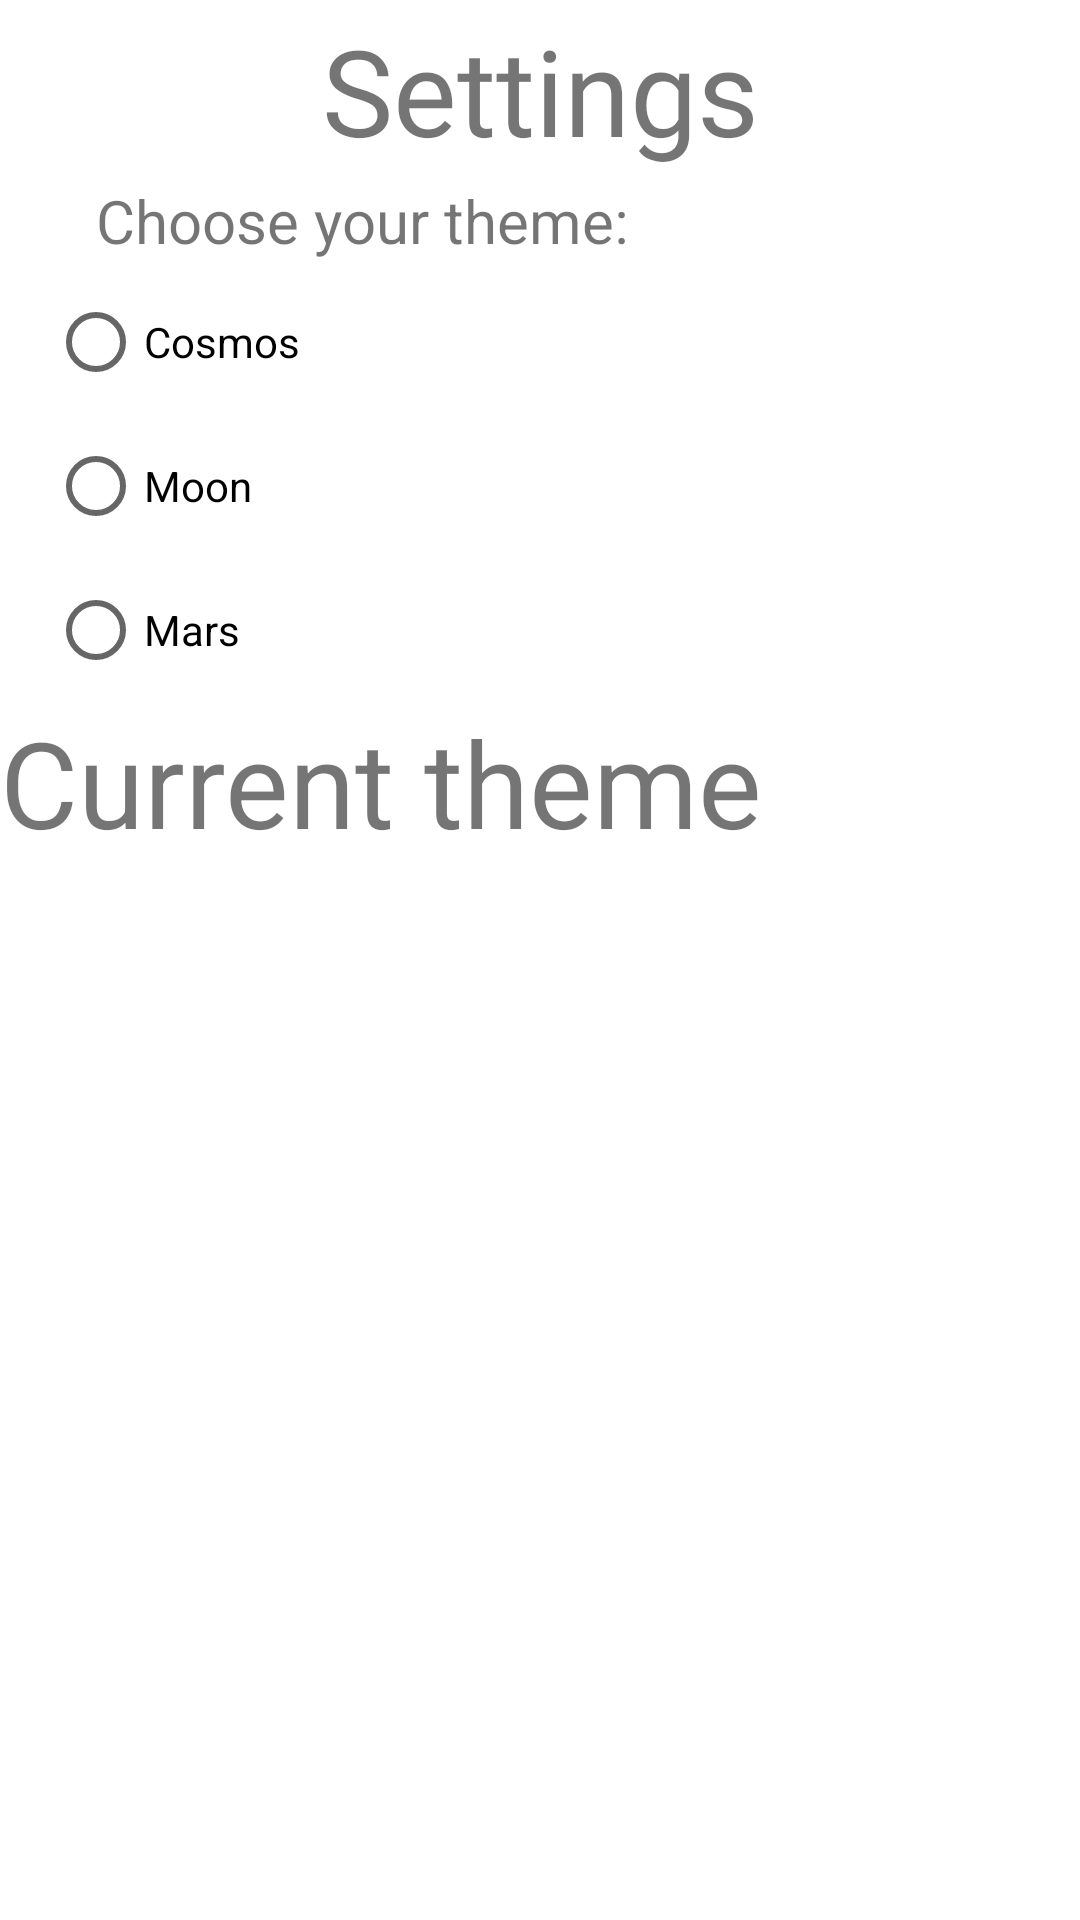

Layout XML and referenced resources for this Android screen:
<!-- AndroidManifest.xml: application theme Theme.MaterialDesign -->
<!-- res/layout/fragment_settings.xml -->
<?xml version="1.0" encoding="utf-8"?>
<LinearLayout xmlns:android="http://schemas.android.com/apk/res/android"
    android:id="@+id/settings_fr"
    android:layout_width="match_parent"
    android:layout_height="match_parent"
    android:orientation="vertical">

    <TextView
        android:id="@+id/setting_title"
        android:layout_width="match_parent"
        android:layout_height="60dp"
        android:fontFamily="@font/rampart_one"
        android:textSize="@dimen/titleTextSize"
        android:gravity="center"
        android:text="@string/settings"/>


    <RadioGroup
        android:id="@+id/radioGroup"
        android:layout_width="match_parent"
        android:layout_height="wrap_content"
        android:layout_marginHorizontal="@dimen/startMarginRowContent"
        android:alpha="2"
        android:background="@color/white"
        android:checkedButton="@+id/radio_button_1">

        <TextView
            android:layout_width="match_parent"
            android:layout_height="30dp"
            android:layout_marginStart="@dimen/endMarginRowContent"
            android:text="@string/settings_radio_name"
            android:textSize="@dimen/defaultTextSize" />

        <RadioButton
            android:id="@+id/rb1"
            android:layout_width="match_parent"
            android:layout_height="match_parent"
            android:text="@string/settings_radio_cosmos" />

        <RadioButton
            android:id="@+id/rb2"
            android:layout_width="match_parent"
            android:layout_height="match_parent"
            android:text="@string/settings_radio_moon" />

        <RadioButton
            android:id="@+id/rb3"
            android:layout_width="match_parent"
            android:layout_height="match_parent"
            android:text="@string/settings_radio_mars" />
    </RadioGroup>

    <TextView
        android:layout_width="match_parent"
        android:layout_height="wrap_content"
        android:textSize="@dimen/titleTextSize"
        android:text="@string/settings_theme_title"/>
    <ImageView
        android:id="@+id/settingImageView"
        android:layout_width="match_parent"
        android:layout_height="match_parent"/>
</LinearLayout>
<!-- resources referenced by this layout -->
<resources>
  <color name="white">#FFFFFFFF</color>
  <dimen name="defaultTextSize">20sp</dimen>
  <dimen name="endMarginRowContent">16dp</dimen>
  <dimen name="startMarginRowContent">16dp</dimen>
  <dimen name="titleTextSize">40sp</dimen>
  <string name="settings">Settings</string>
  <string name="settings_radio_cosmos">Cosmos</string>
  <string name="settings_radio_mars">Mars</string>
  <string name="settings_radio_moon">Moon</string>
  <string name="settings_radio_name">Choose your theme: </string>
  <string name="settings_theme_title">Current theme</string>
  <style name="Theme.MaterialDesign" parent="Theme.MaterialComponents.Light.NoActionBar">
          
          <item name="colorPrimary">@color/purple_500</item>
          <item name="colorPrimaryVariant">@color/purple_700</item>
          <item name="colorOnPrimary">@color/white</item>
          
          <item name="colorSecondary">@color/teal_200</item>
          <item name="colorSecondaryVariant">@color/teal_700</item>
          <item name="colorOnSecondary">@color/black</item>
          
          <item name="android:statusBarColor" tools:targetApi="l">?attr/colorPrimaryVariant</item>
          <item name="bottomNavigationStyle">@style/MyBottomNavigationStyle</item>
          
      </style>
  <color name="purple_500">#3f51b5</color>
  <color name="purple_700">#002984</color>
  <color name="teal_200">#2196f3</color>
  <color name="teal_700">#6ec6ff</color>
  <color name="black">#FF000000</color>
  <style name="MyBottomNavigationStyle" parent="@style/Widget.MaterialComponents.BottomNavigationView.PrimarySurface">
      </style>
</resources>
